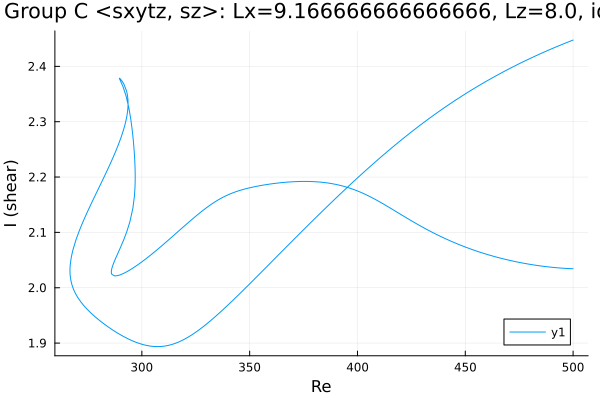

Source data for this figure (header and first rows):
Re, shear
500.0, 2.448
499, 2.446
497.5, 2.444
496.1, 2.442
494.7, 2.439
493.3, 2.437
491.9, 2.435
490.5, 2.432
489.1, 2.43
487.6, 2.428
486.2, 2.425
484.8, 2.423
483.4, 2.42
482, 2.418
480.6, 2.415
479.2, 2.413
477.7, 2.41
476.3, 2.407
474.9, 2.405
473.5, 2.402
472.1, 2.399
470.7, 2.396
469.3, 2.393
467.8, 2.39
466.4, 2.388
465, 2.385
463.6, 2.382
462.2, 2.378
460.8, 2.375
459.4, 2.372
457.9, 2.369
456.5, 2.366
455.1, 2.363
453.7, 2.359
452.3, 2.356
450.9, 2.352
449.5, 2.349
448, 2.345
446.6, 2.342
445.2, 2.338
443.8, 2.335
442.4, 2.331
441, 2.327
439.6, 2.323
438.1, 2.32
436.7, 2.316
435.3, 2.312
433.9, 2.308
433.3, 2.306
431.8, 2.302
430.4, 2.298
429, 2.294
427.6, 2.289
426.2, 2.285
424.8, 2.281
423.4, 2.276
421.9, 2.272
420.5, 2.268
419.1, 2.263
417.7, 2.259
... 532 more rows
